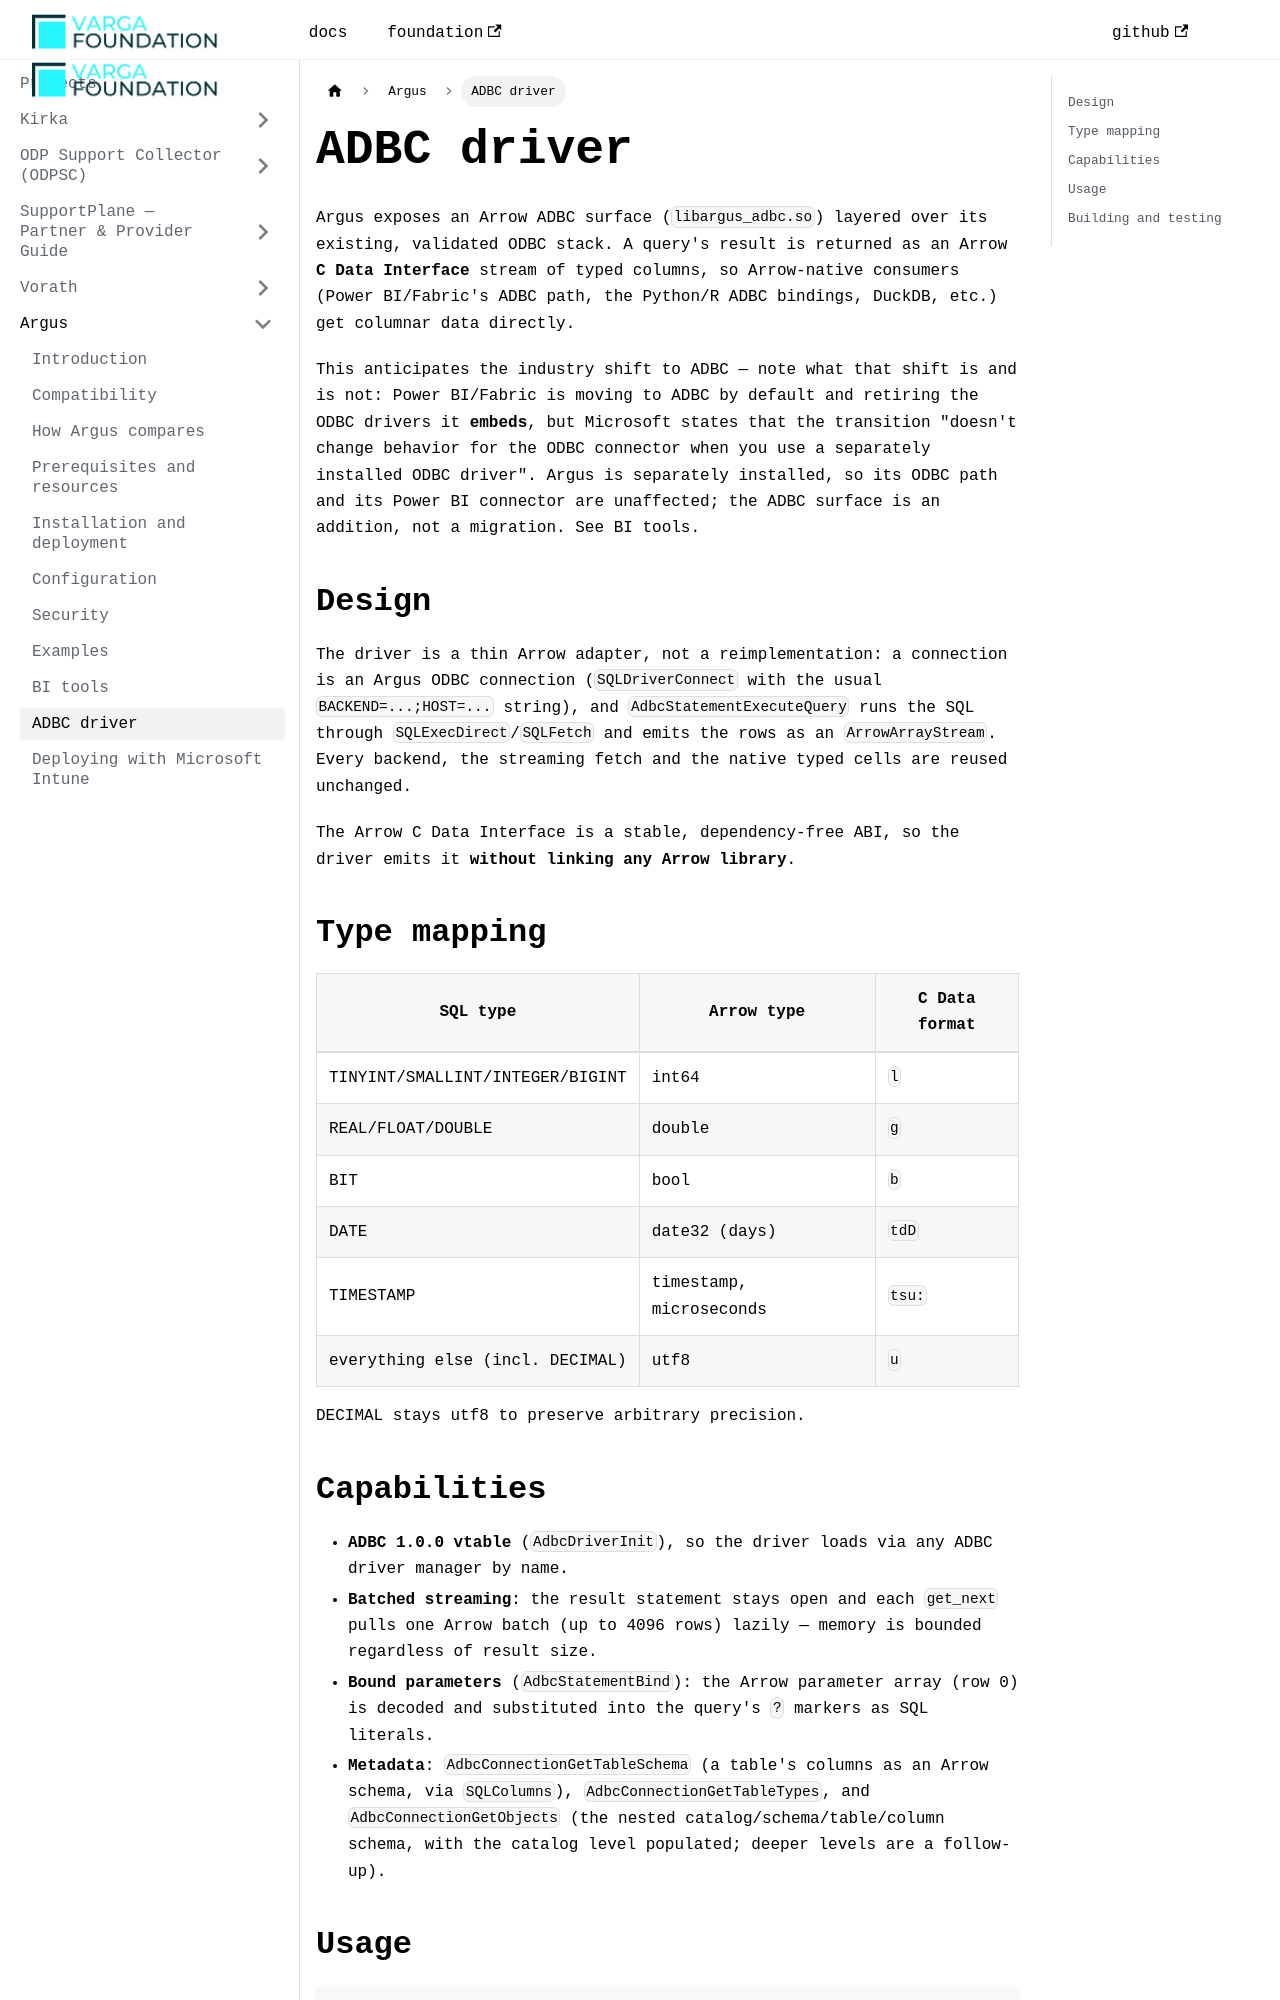

repository: VargaFoundation/docs · page: argus/adbc/index.html · generator: docusaurus

---
id: adbc
title: ADBC driver
sidebar_position: 9
---

Argus exposes an [Arrow ADBC](https://arrow.apache.org/adbc/) surface (`libargus_adbc.so`) layered over its existing, validated ODBC stack. A query's result is returned as an Arrow **C Data Interface** stream of typed columns, so Arrow-native consumers (Power BI/Fabric's ADBC path, the Python/R ADBC bindings, DuckDB, etc.) get columnar data directly.

This anticipates the industry shift to ADBC — note what that shift is and is not: Power BI/Fabric is moving to ADBC by default and retiring the ODBC drivers it **embeds**, but Microsoft [states](https://learn.microsoft.com/en-us/power-query/transition-to-adbc) that the transition "doesn't change behavior for the ODBC connector when you use a separately installed ODBC driver". Argus is separately installed, so its ODBC path and its Power BI connector are unaffected; the ADBC surface is an addition, not a migration. See [BI tools](./bi-tools.md).

## Design

The driver is a thin Arrow adapter, not a reimplementation: a connection is an Argus ODBC connection (`SQLDriverConnect` with the usual `BACKEND=...;HOST=...` string), and `AdbcStatementExecuteQuery` runs the SQL through `SQLExecDirect`/`SQLFetch` and emits the rows as an `ArrowArrayStream`. Every backend, the streaming fetch and the native typed cells are reused unchanged.

The Arrow C Data Interface is a stable, dependency-free ABI, so the driver emits it **without linking any Arrow library**.

## Type mapping

| SQL type | Arrow type | C Data format |
|---|---|---|
| TINYINT/SMALLINT/INTEGER/BIGINT | int64 | `l` |
| REAL/FLOAT/DOUBLE | double | `g` |
| BIT | bool | `b` |
| DATE | date32 (days) | `tdD` |
| TIMESTAMP | timestamp, microseconds | `tsu:` |
| everything else (incl. DECIMAL) | utf8 | `u` |

DECIMAL stays utf8 to preserve arbitrary precision.
